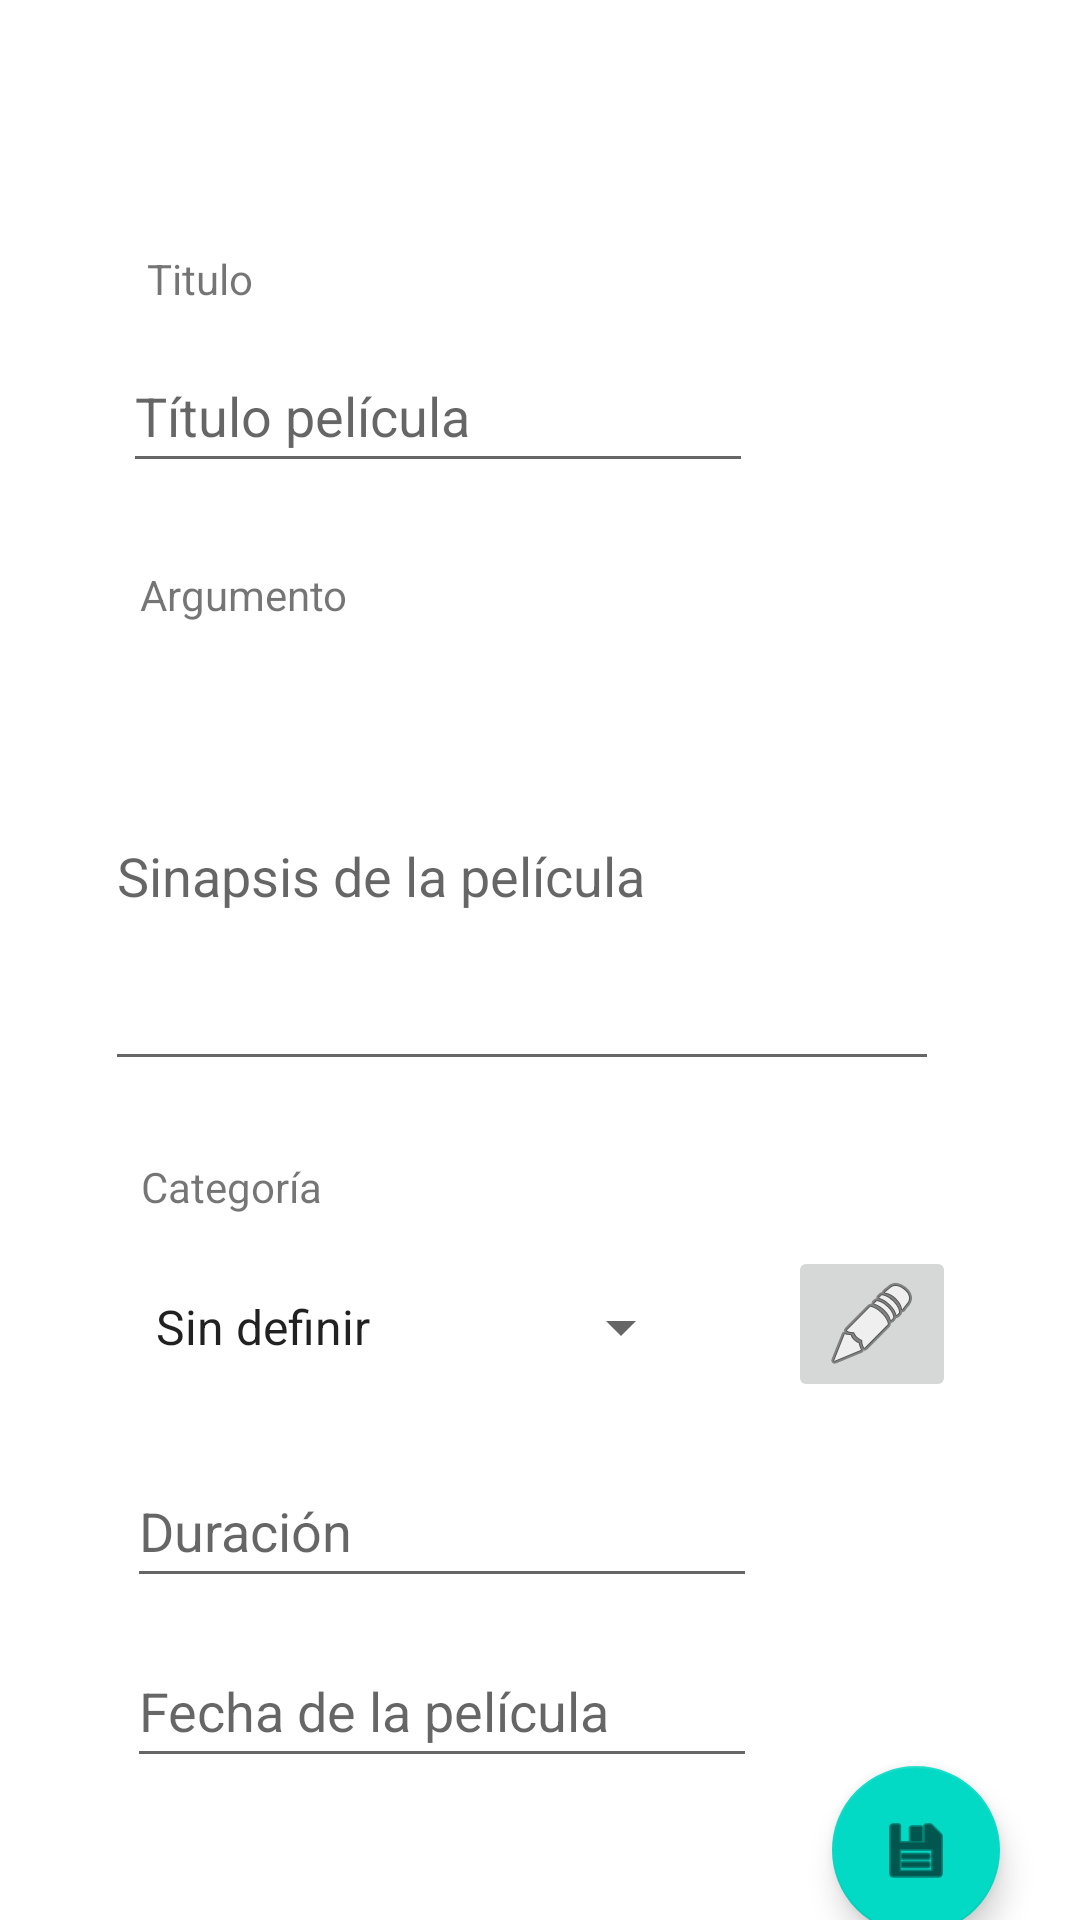

Write the Android layout XML for this screen, with the resource values it uses.
<!-- AndroidManifest.xml: application theme Theme.FavMovies -->
<!-- res/layout/activity_main.xml -->
<?xml version="1.0" encoding="utf-8"?>
<androidx.constraintlayout.widget.ConstraintLayout xmlns:android="http://schemas.android.com/apk/res/android"
    xmlns:app="http://schemas.android.com/apk/res-auto"
    xmlns:tools="http://schemas.android.com/tools"
    android:id="@+id/layoutPrincipal"
    android:layout_width="match_parent"
    android:layout_height="match_parent"
    tools:context=".MainActivity">

    <EditText
        android:id="@+id/editTextTitle"
        android:layout_width="wrap_content"
        android:layout_height="wrap_content"
        android:ems="10"
        android:hint="@string/introTitle"
        android:inputType="textPersonName"
        android:minHeight="48dp"
        app:layout_constraintBottom_toBottomOf="parent"
        app:layout_constraintEnd_toEndOf="parent"
        app:layout_constraintHorizontal_bias="0.273"
        app:layout_constraintStart_toStartOf="parent"
        app:layout_constraintTop_toBottomOf="@+id/textViewTitle"
        app:layout_constraintVertical_bias="0.022" />

    <TextView
        android:id="@+id/textViewTitle"
        android:layout_width="wrap_content"
        android:layout_height="wrap_content"
        android:text="@string/title"
        app:layout_constraintBottom_toBottomOf="parent"
        app:layout_constraintHorizontal_bias="0.151"
        app:layout_constraintLeft_toLeftOf="parent"
        app:layout_constraintRight_toRightOf="parent"
        app:layout_constraintTop_toTopOf="parent"
        app:layout_constraintVertical_bias="0.134" />

    <TextView
        android:id="@+id/textViewArgument"
        android:layout_width="wrap_content"
        android:layout_height="wrap_content"
        android:text="@string/argument"
        app:layout_constraintBottom_toBottomOf="parent"
        app:layout_constraintEnd_toEndOf="parent"
        app:layout_constraintHorizontal_bias="0.161"
        app:layout_constraintStart_toStartOf="parent"
        app:layout_constraintTop_toBottomOf="@+id/editTextTitle"
        app:layout_constraintVertical_bias="0.06" />

    <EditText
        android:id="@+id/editTextArgument"
        android:layout_width="278dp"
        android:layout_height="140dp"
        android:ems="10"
        android:hint="@string/introArgument"
        android:inputType="textPersonName"
        android:minHeight="48dp"
        app:layout_constraintBottom_toBottomOf="parent"
        app:layout_constraintEnd_toEndOf="parent"
        app:layout_constraintHorizontal_bias="0.428"
        app:layout_constraintStart_toStartOf="parent"
        app:layout_constraintTop_toBottomOf="@+id/textViewArgument"
        app:layout_constraintVertical_bias="0.043" />

    <Spinner
        android:id="@+id/spinnerCategorias"
        android:layout_width="187dp"
        android:layout_height="48dp"
        android:entries="@array/tipos_pelis_array"
        android:minHeight="48dp"
        app:layout_constraintBottom_toBottomOf="parent"
        app:layout_constraintEnd_toEndOf="parent"
        app:layout_constraintHorizontal_bias="0.254"
        app:layout_constraintStart_toStartOf="parent"
        app:layout_constraintTop_toBottomOf="@+id/textViewCategory"
        app:layout_constraintVertical_bias="0.071" />

    <TextView
        android:id="@+id/textViewCategory"
        android:layout_width="wrap_content"
        android:layout_height="wrap_content"
        android:text="@string/categoria"
        app:layout_constraintBottom_toBottomOf="parent"
        app:layout_constraintEnd_toEndOf="parent"
        app:layout_constraintHorizontal_bias="0.157"
        app:layout_constraintStart_toStartOf="parent"
        app:layout_constraintTop_toBottomOf="@+id/editTextArgument"
        app:layout_constraintVertical_bias="0.098" />

    <EditText
        android:id="@+id/editTextDuracion"
        android:layout_width="wrap_content"
        android:layout_height="wrap_content"
        android:ems="10"
        android:hint="@string/duracion"
        android:inputType="textPersonName"
        android:minHeight="48dp"
        app:layout_constraintBottom_toBottomOf="parent"
        app:layout_constraintEnd_toEndOf="parent"
        app:layout_constraintHorizontal_bias="0.283"
        app:layout_constraintStart_toStartOf="parent"
        app:layout_constraintTop_toBottomOf="@+id/spinnerCategorias"
        app:layout_constraintVertical_bias="0.145" />

    <EditText
        android:id="@+id/editTextFecha"
        android:layout_width="wrap_content"
        android:layout_height="wrap_content"
        android:ems="10"
        android:hint="@string/fecha"
        android:inputType="textPersonName"
        android:minHeight="48dp"
        app:layout_constraintBottom_toBottomOf="parent"
        app:layout_constraintEnd_toEndOf="parent"
        app:layout_constraintHorizontal_bias="0.283"
        app:layout_constraintStart_toStartOf="parent"
        app:layout_constraintTop_toBottomOf="@+id/editTextDuracion"
        app:layout_constraintVertical_bias="0.201" />

    <com.google.android.material.floatingactionbutton.FloatingActionButton
        android:id="@+id/btnGuardar"
        android:layout_width="wrap_content"
        android:layout_height="wrap_content"
        android:clickable="true"
        android:contentDescription="@string/btnGuardar"
        app:layout_constraintBottom_toBottomOf="parent"
        app:layout_constraintEnd_toEndOf="parent"
        app:layout_constraintHorizontal_bias="0.912"
        app:layout_constraintStart_toStartOf="parent"
        app:layout_constraintTop_toBottomOf="@+id/editTextFecha"
        app:layout_constraintVertical_bias="0.466"
        app:srcCompat="@android:drawable/ic_menu_save" />

    <ImageButton
        android:id="@+id/btnModCategoria"
        android:layout_width="wrap_content"
        android:layout_height="wrap_content"
        android:contentDescription="@string/none"
        app:layout_constraintBottom_toBottomOf="parent"
        app:layout_constraintEnd_toEndOf="parent"
        app:layout_constraintHorizontal_bias="0.432"
        app:layout_constraintStart_toEndOf="@+id/spinnerCategorias"
        app:layout_constraintTop_toBottomOf="@+id/textViewCategory"
        app:layout_constraintVertical_bias="0.056"
        app:srcCompat="@android:drawable/ic_menu_edit" />

</androidx.constraintlayout.widget.ConstraintLayout>
<!-- resources referenced by this layout -->
<resources>
  <string-array name="tipos_pelis_array">
          <item>Sin definir</item>
          <item>Acción</item>
          <item>De terror</item>
          <item>Comedia</item>
      </string-array>
  <string name="argument">Argumento</string>
  <string name="btnGuardar">Guardar</string>
  <string name="categoria">Categoría</string>
  <string name="duracion">Duración</string>
  <string name="fecha">Fecha de la película</string>
  <string name="introArgument">Sinapsis de la película</string>
  <string name="introTitle">Título película</string>
  <string name="none">" "</string>
  <string name="title">Titulo</string>
  <style name="Theme.FavMovies" parent="Theme.MaterialComponents.DayNight.DarkActionBar">
          
          <item name="colorPrimary">@color/purple_500</item>
          <item name="colorPrimaryVariant">@color/purple_700</item>
          <item name="colorOnPrimary">@color/white</item>
          
          <item name="colorSecondary">@color/teal_200</item>
          <item name="colorSecondaryVariant">@color/teal_700</item>
          <item name="colorOnSecondary">@color/black</item>
          
          <item name="android:statusBarColor" tools:targetApi="l">?attr/colorPrimaryVariant</item>
          
      </style>
  <!-- not gathered from this repository: default colours our renderer supplied (Android Studio template values) -->
  <color name="purple_500">#FF6200EE</color>
  <color name="purple_700">#FF3700B3</color>
  <color name="teal_200">#FF03DAC5</color>
  <color name="teal_700">#FF018786</color>
  <color name="black">#FF000000</color>
  <color name="white">#FFFFFFFF</color>
</resources>
